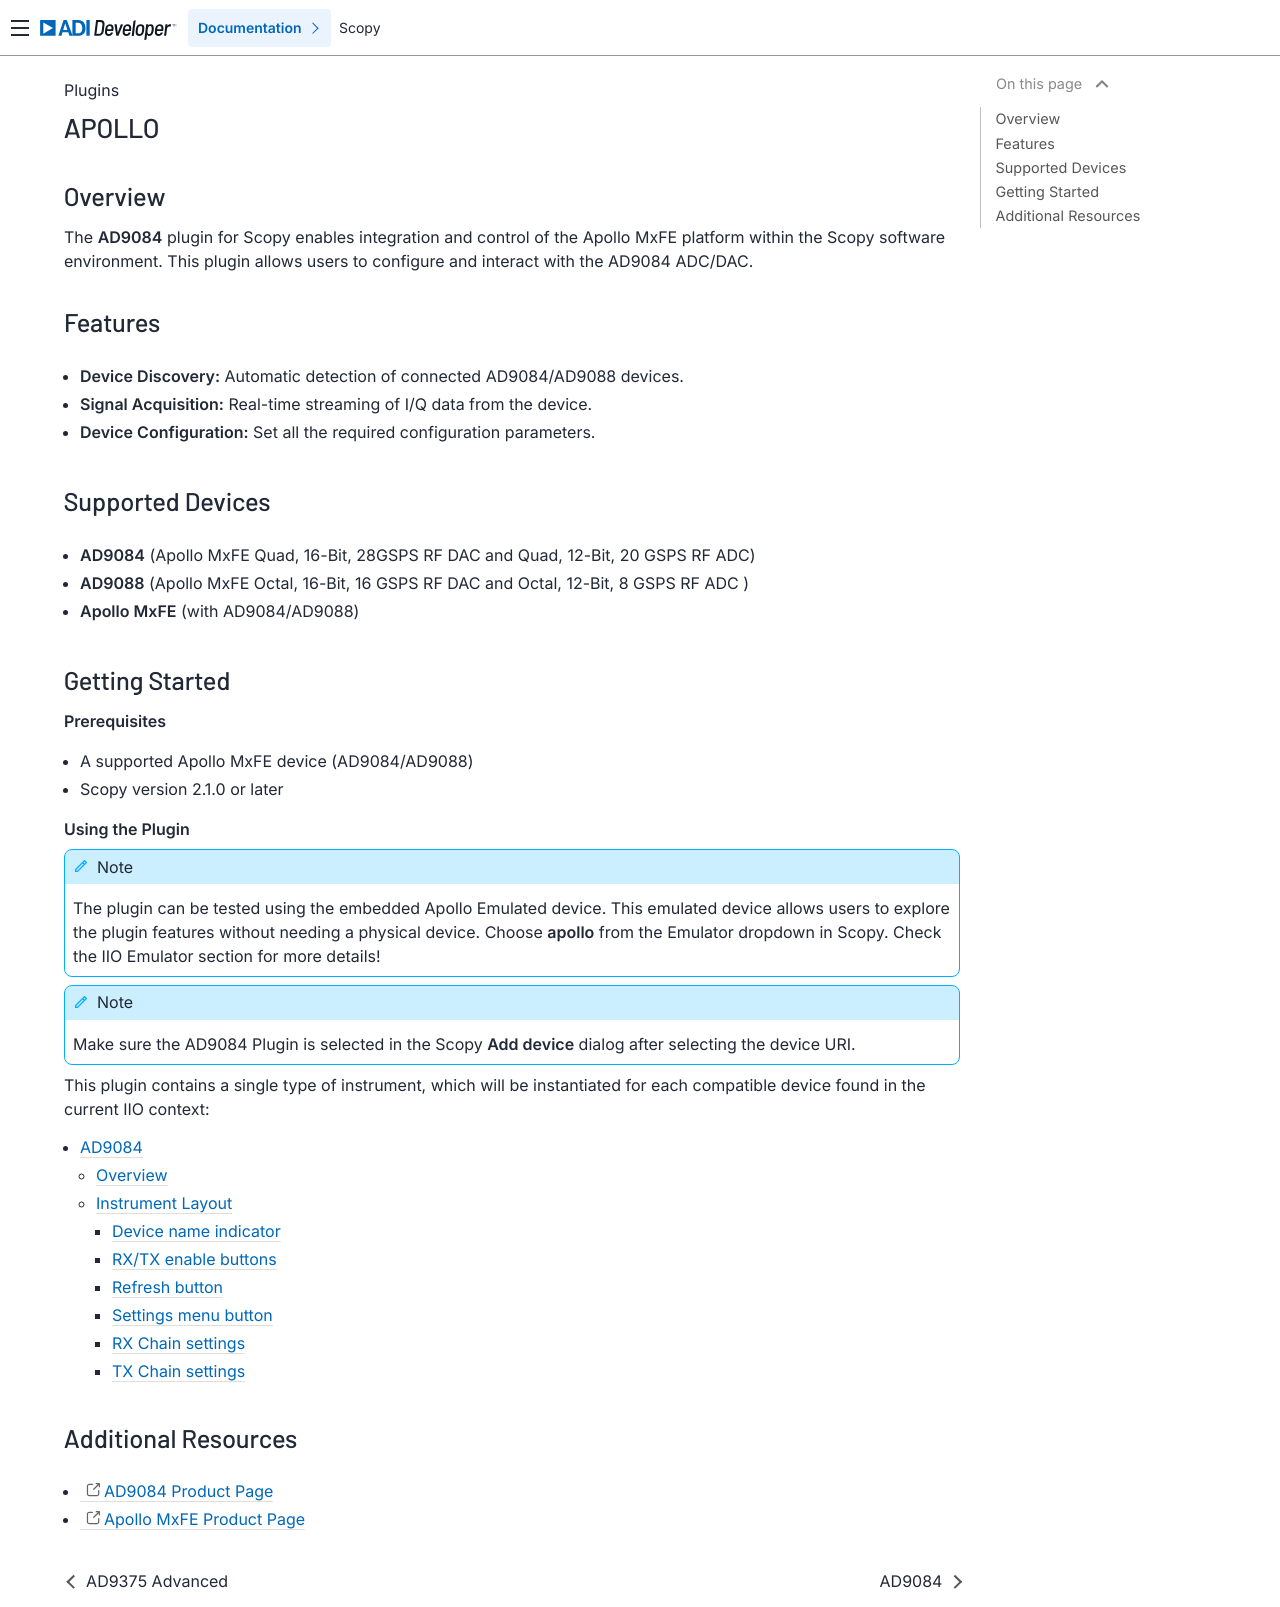

repository: analogdevicesinc/scopy · page: plugins/ad9084/index.html · generator: sphinx

.. _ad9084_index:

APOLLO
========================================

Overview
--------

The **AD9084** plugin for Scopy enables integration and control of the 
Apollo MxFE platform within the Scopy software environment. This plugin 
allows users to configure and interact with the AD9084 ADC/DAC.

Features
--------
- **Device Discovery:** Automatic detection of connected AD9084/AD9088 devices.
- **Signal Acquisition:** Real-time streaming of I/Q data from the device.
- **Device Configuration:** Set all the required configuration parameters.

Supported Devices
-------------------

- **AD9084** (Apollo MxFE Quad, 16-Bit, 28GSPS RF DAC and Quad, 12-Bit, 20 GSPS RF ADC)
- **AD9088** (Apollo MxFE Octal, 16-Bit, 16 GSPS RF DAC and Octal, 12-Bit, 8 GSPS RF ADC )
- **Apollo MxFE** (with AD9084/AD9088)

Getting Started
---------------

**Prerequisites**

- A supported Apollo MxFE device (AD9084/AD9088)
- Scopy version 2.1.0 or later

**Using the Plugin**

.. note::
    The plugin can be tested using the embedded Apollo Emulated device.
    This emulated device allows users to explore the plugin features 
    without needing a physical device. 
    Choose **apollo** from the Emulator dropdown in Scopy.
    Check the IIO Emulator section for more details!


.. note::
    Make sure the AD9084 Plugin is selected in the Scopy **Add device** dialog 
    after selecting the device URI.

This plugin contains a single type of instrument, which will be instantiated 
for each compatible device found in the current IIO context:

.. toctree::
   :maxdepth: 3

   ad9084


Additional Resources
---------------------

- `AD9084 Product Page <https://www.analog.com/en/products/ad9084.html>`_
- `Apollo MxFE Product Page <https://www.analog.com/en/lp/001/apollo-mxfe.html>`_
